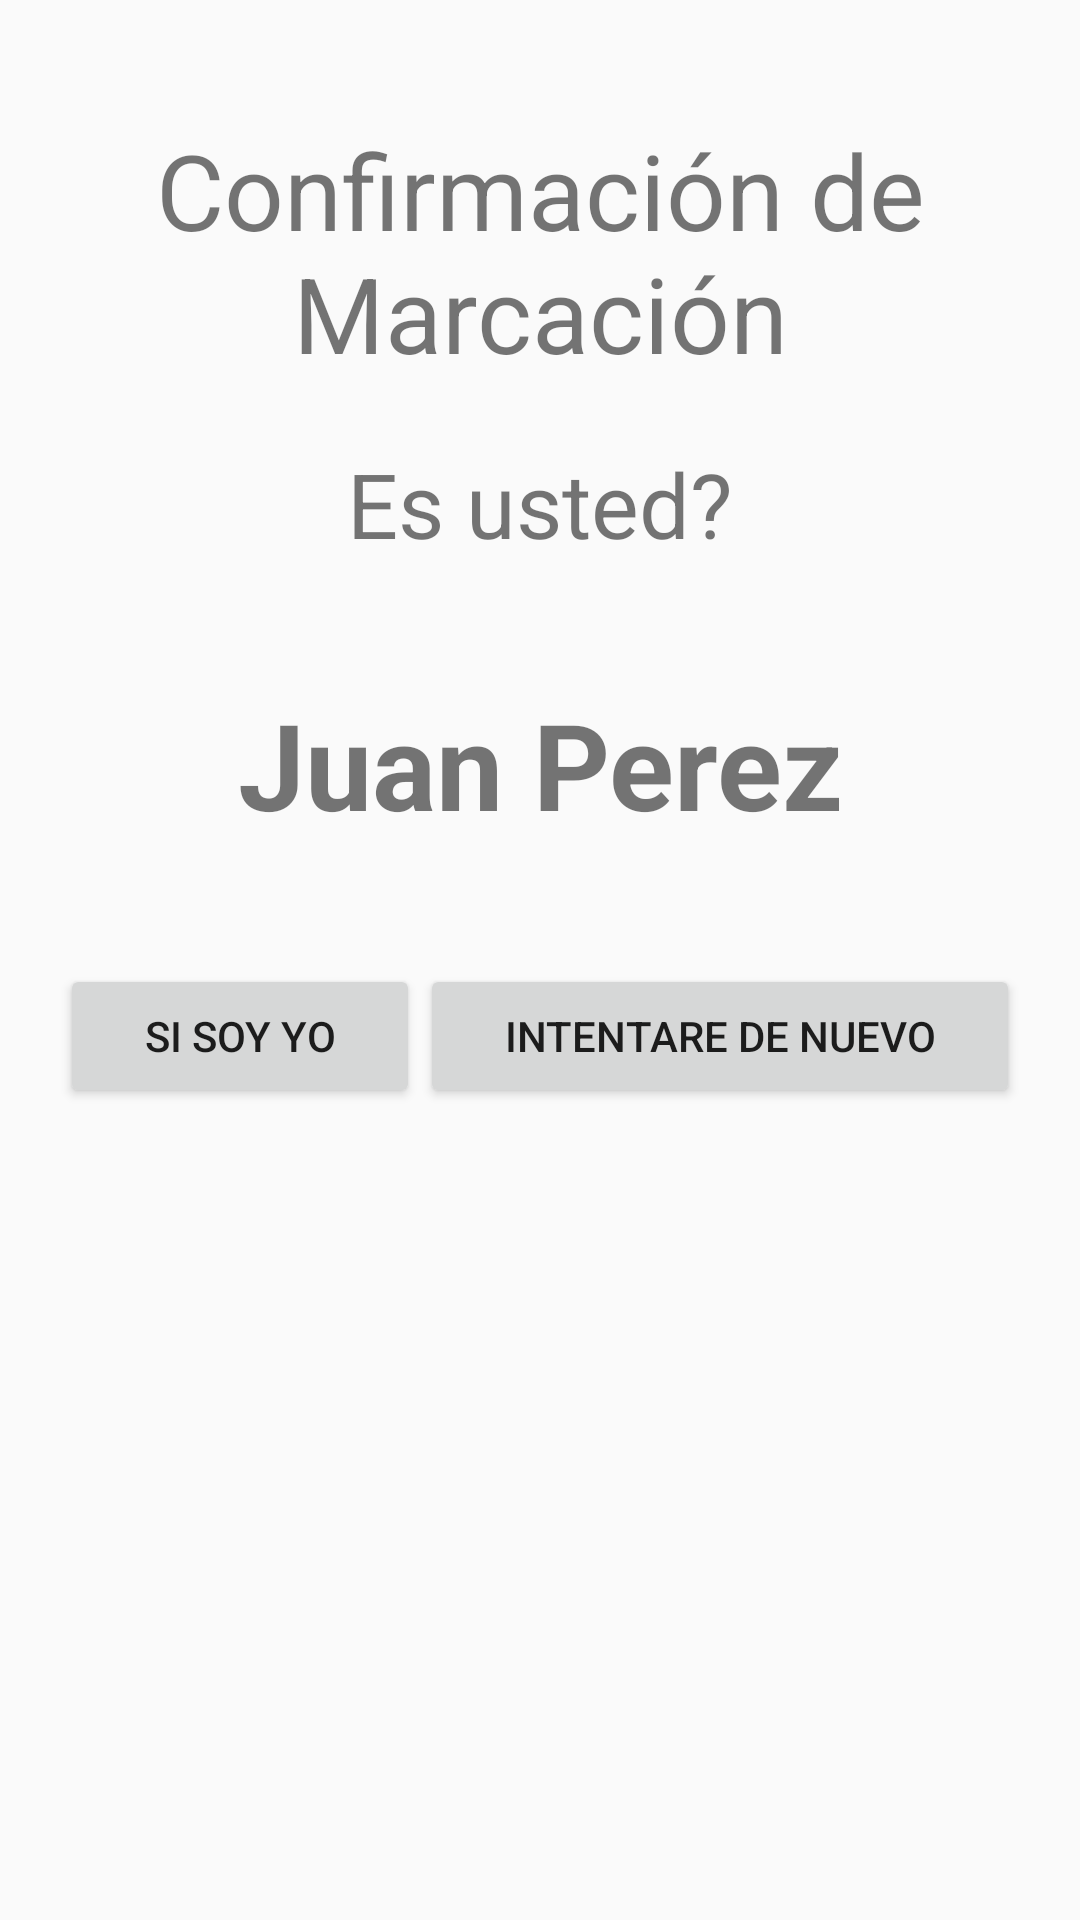

The Android layout XML behind this screen, and the referenced resources:
<!-- AndroidManifest.xml: application theme AppTheme -->
<!-- res/layout/confirm_mark.xml -->
<?xml version="1.0" encoding="utf-8"?>
<LinearLayout xmlns:android="http://schemas.android.com/apk/res/android"
    android:layout_width="match_parent"
    android:orientation="vertical"
    android:padding="20dp"
    android:layout_height="match_parent">
    
    <TextView
        android:layout_width="match_parent"
        android:layout_height="wrap_content"
        android:gravity="center"
        android:textSize="35sp"
        android:layout_marginTop="20dp"
        android:id="@+id/confirm_popup_title"
        android:text="@string/confirmacion"/>
    
    <TextView
        android:layout_width="match_parent"
        android:layout_height="wrap_content"
        android:gravity="center"
        android:layout_marginTop="20dp"
        android:textSize="30sp"
        android:id="@+id/confirm_popup_short_title"
        android:text="@string/es_usted"/>
    <TextView
        android:layout_width="match_parent"
        android:layout_height="wrap_content"
        android:gravity="center"
        android:textStyle="bold"
        android:layout_marginTop="40dp"
        android:layout_marginBottom="40dp"
        android:id="@+id/confirm_popup_name"
        android:textSize="40sp"
        android:text="Juan Perez"/>
    <LinearLayout
        android:layout_width="match_parent"
        android:layout_height="wrap_content"
        android:orientation="horizontal">
        <Button
            android:layout_width="wrap_content"
            android:layout_height="wrap_content"
            android:text="Si soy yo"
            android:id="@+id/confirm_popup_yes"
            android:layout_weight="1"/>
        <Button
            android:layout_width="wrap_content"
            android:layout_height="wrap_content"
            android:text="Intentare de nuevo"
            android:id="@+id/confirm_popup_no"
            android:layout_weight="1"/>
    </LinearLayout>

    

</LinearLayout>
<!-- resources referenced by this layout -->
<resources>
  <string name="confirmacion">Confirmación de Marcación</string>
  <string name="es_usted">Es usted?</string>
  <style name="AppTheme" parent="Theme.AppCompat.Light.DarkActionBar">
          
          <item name="colorPrimary">@color/colorPrimary</item>
          <item name="colorPrimaryDark">@color/colorPrimaryDark</item>
          <item name="colorAccent">@color/colorAccent</item>
      </style>
  <color name="colorPrimary">#3F51B5</color>
  <color name="colorPrimaryDark">#303F9F</color>
  <color name="colorAccent">#FF4081</color>
</resources>
